Image classification data set "Dataset" (BHISHMA108/Smart-Vision-Flipkart-Grid-6.0-Project on GitHub). Class labels (5): fully ripe, overripe, perished, semi ripe, unripe.

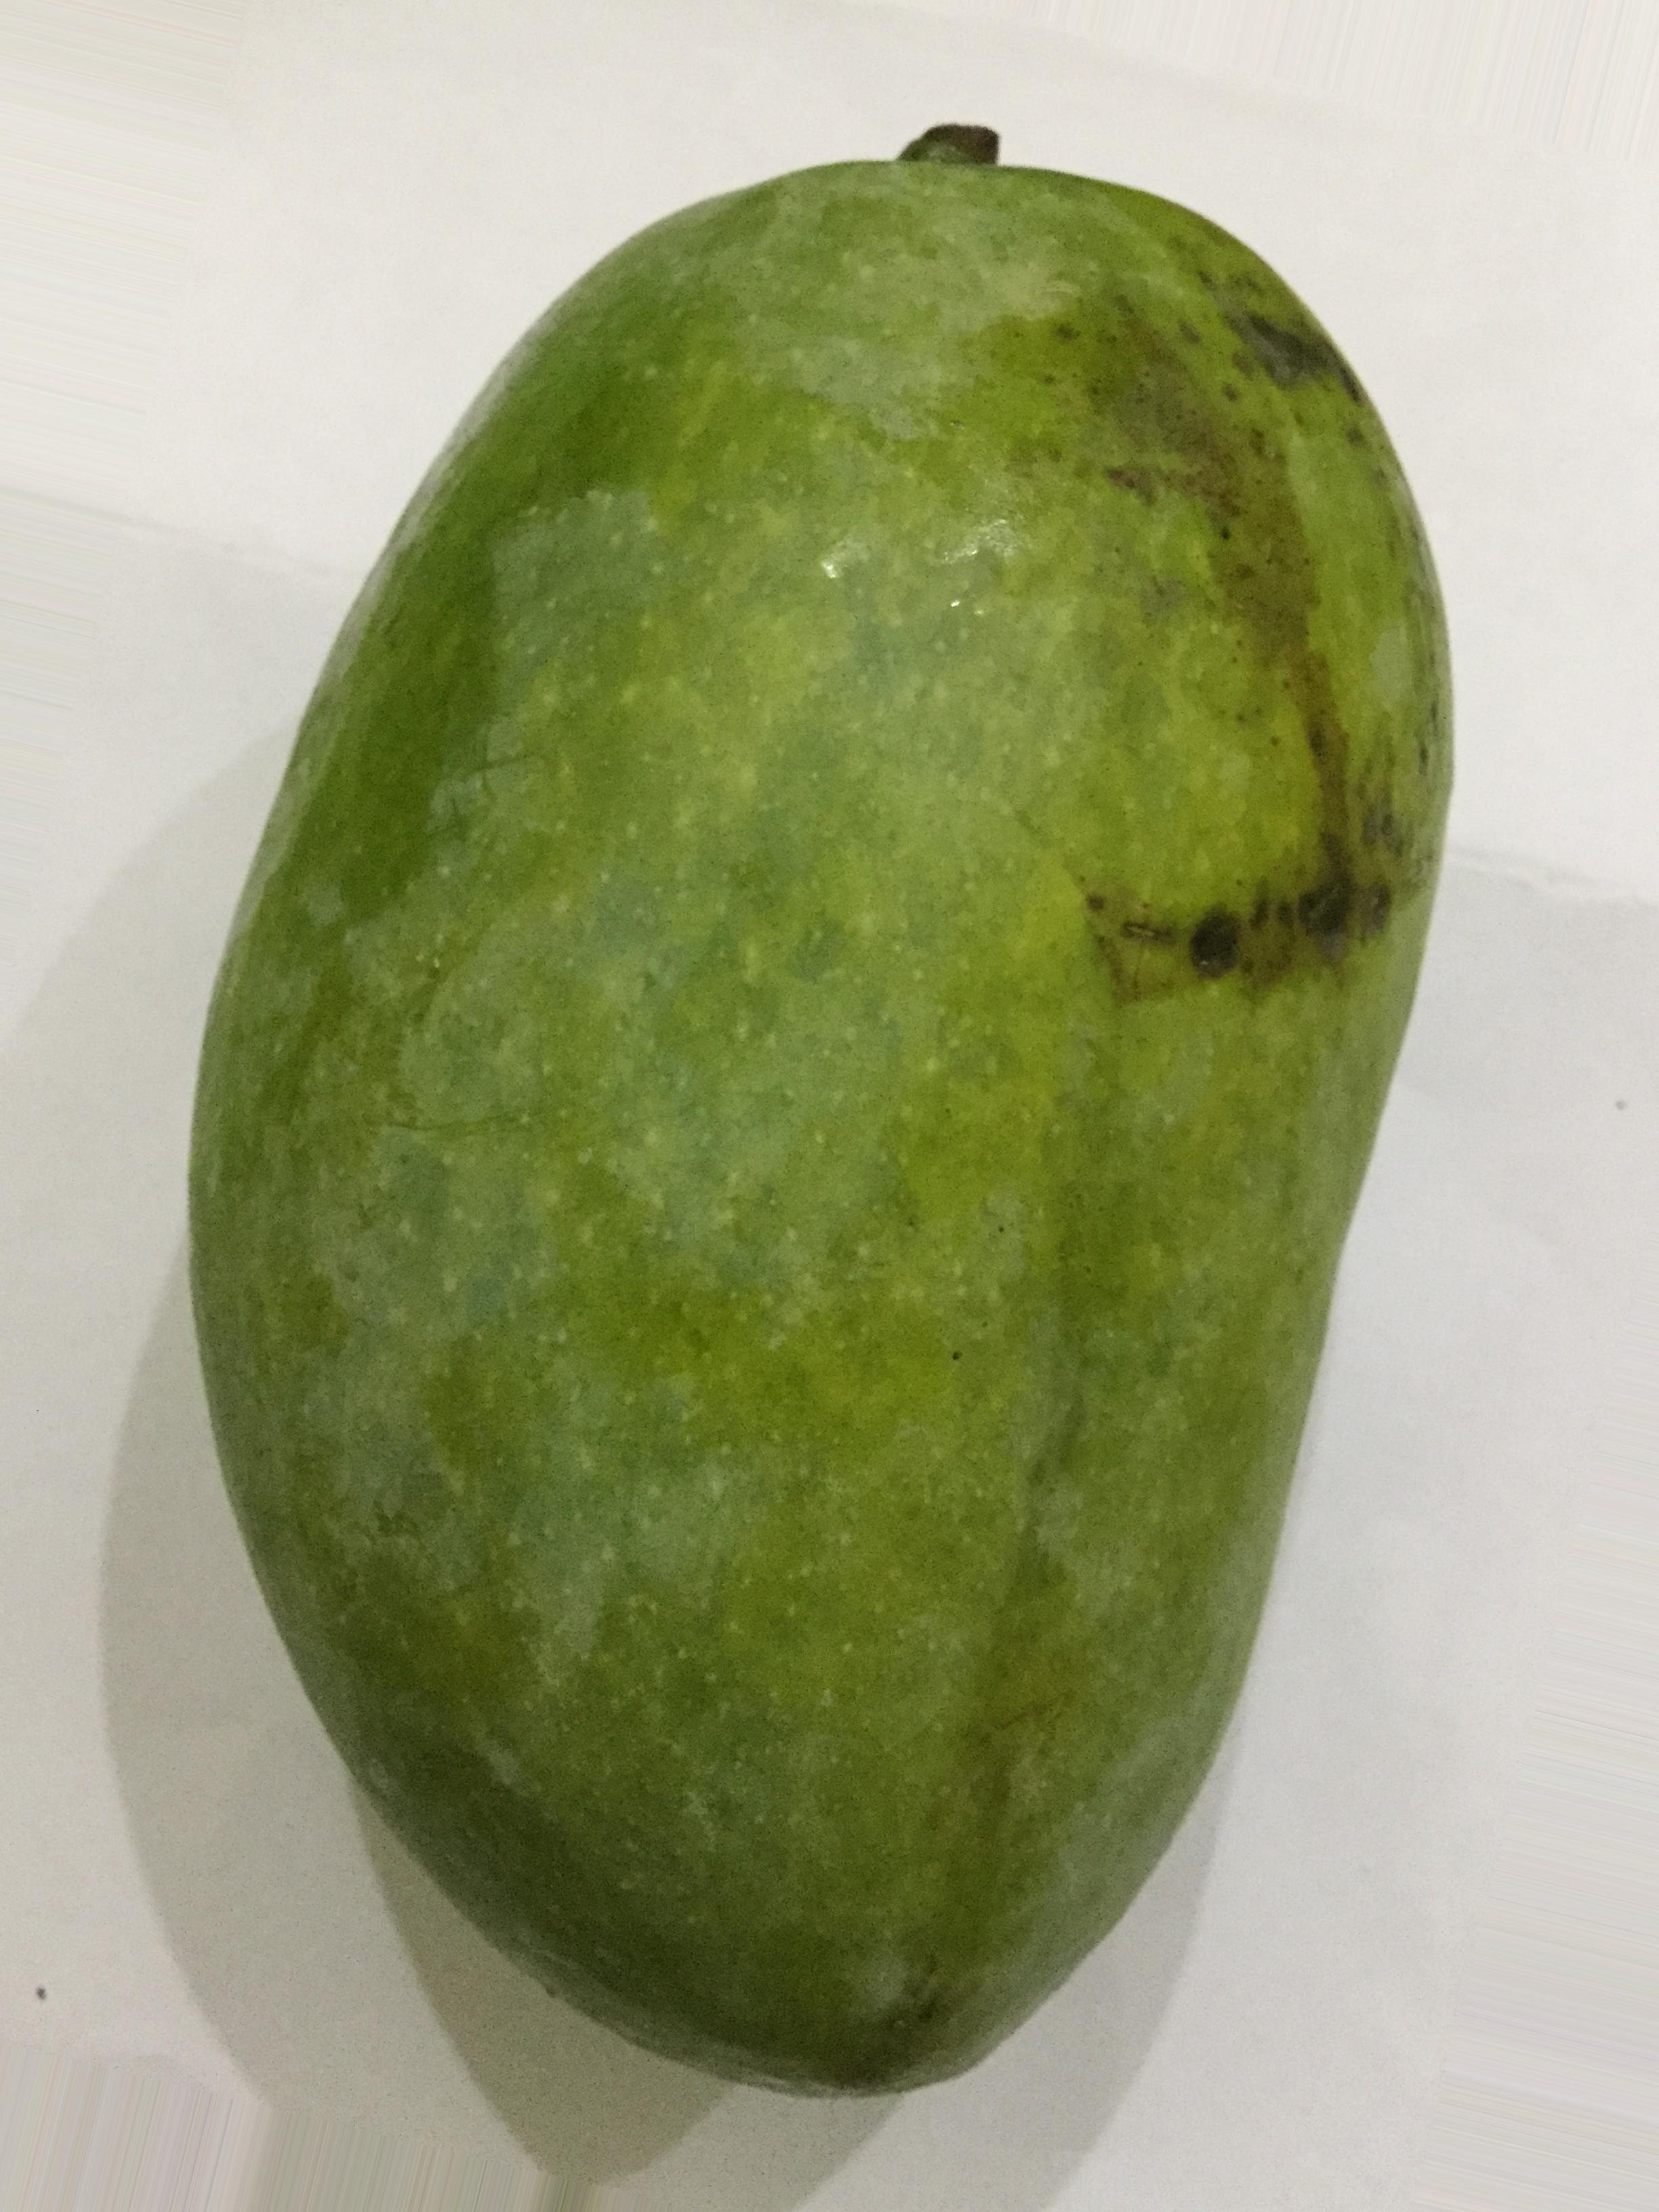
Label: unripe

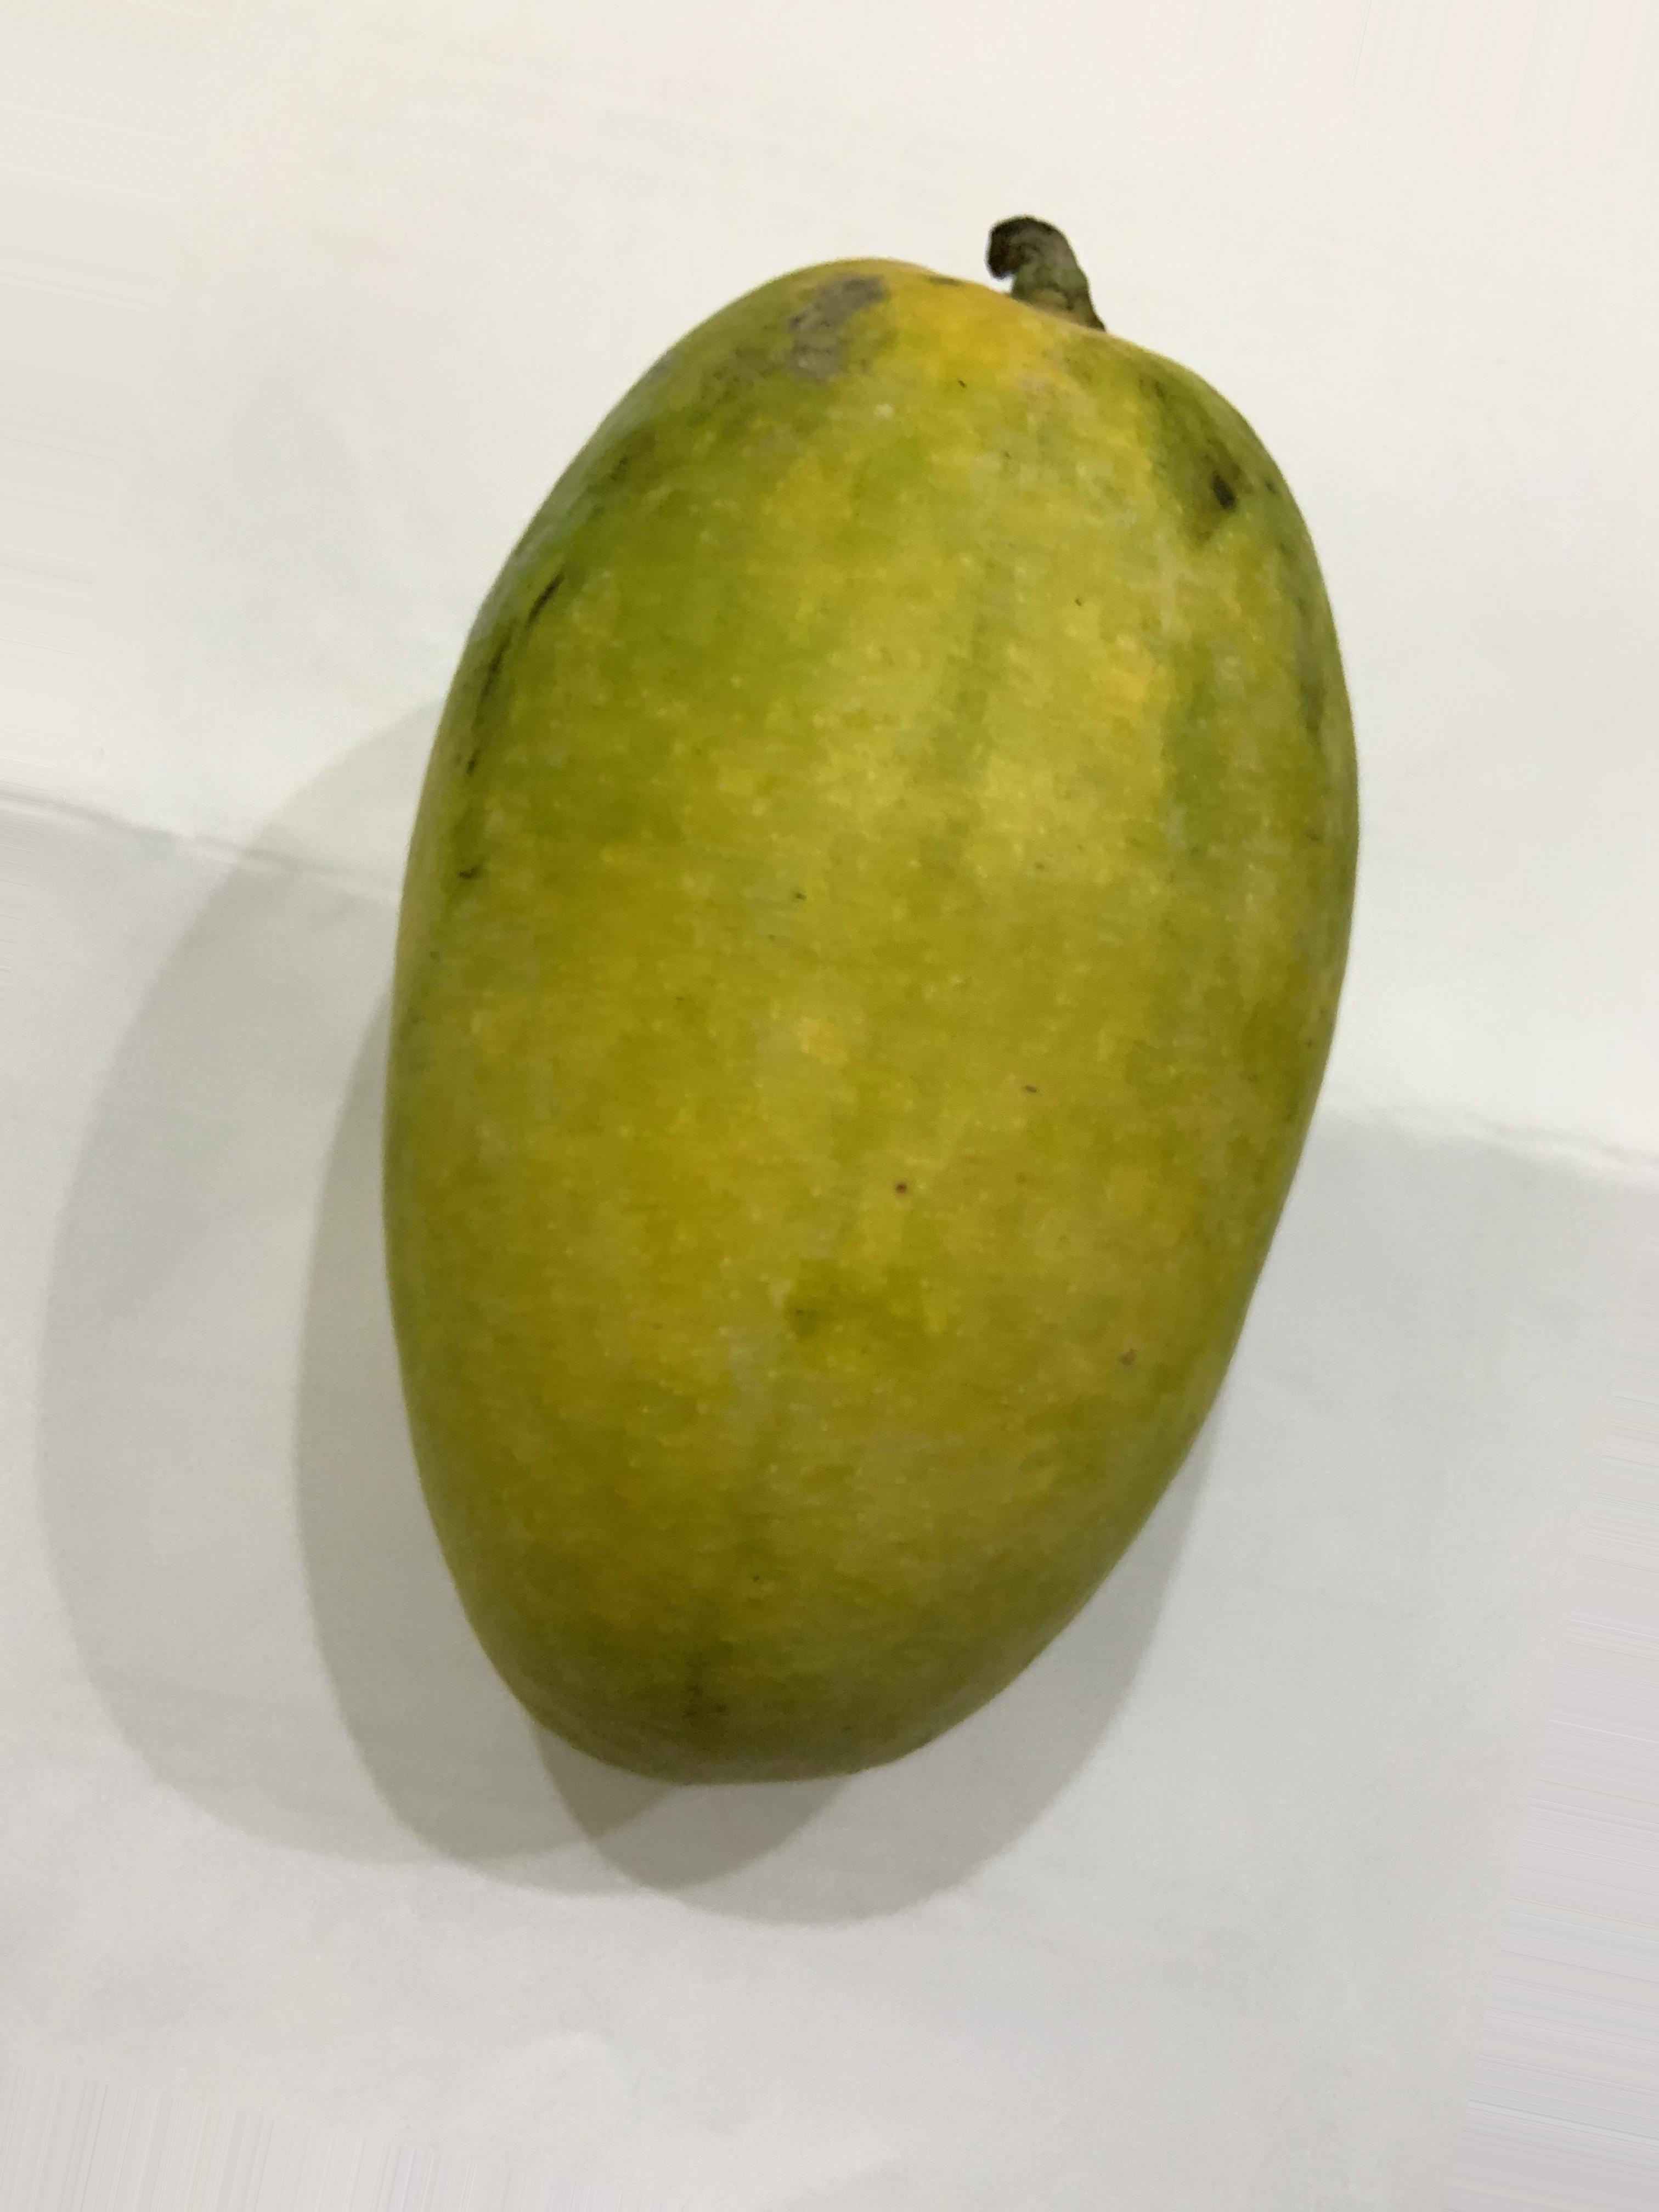
Label: fully ripe

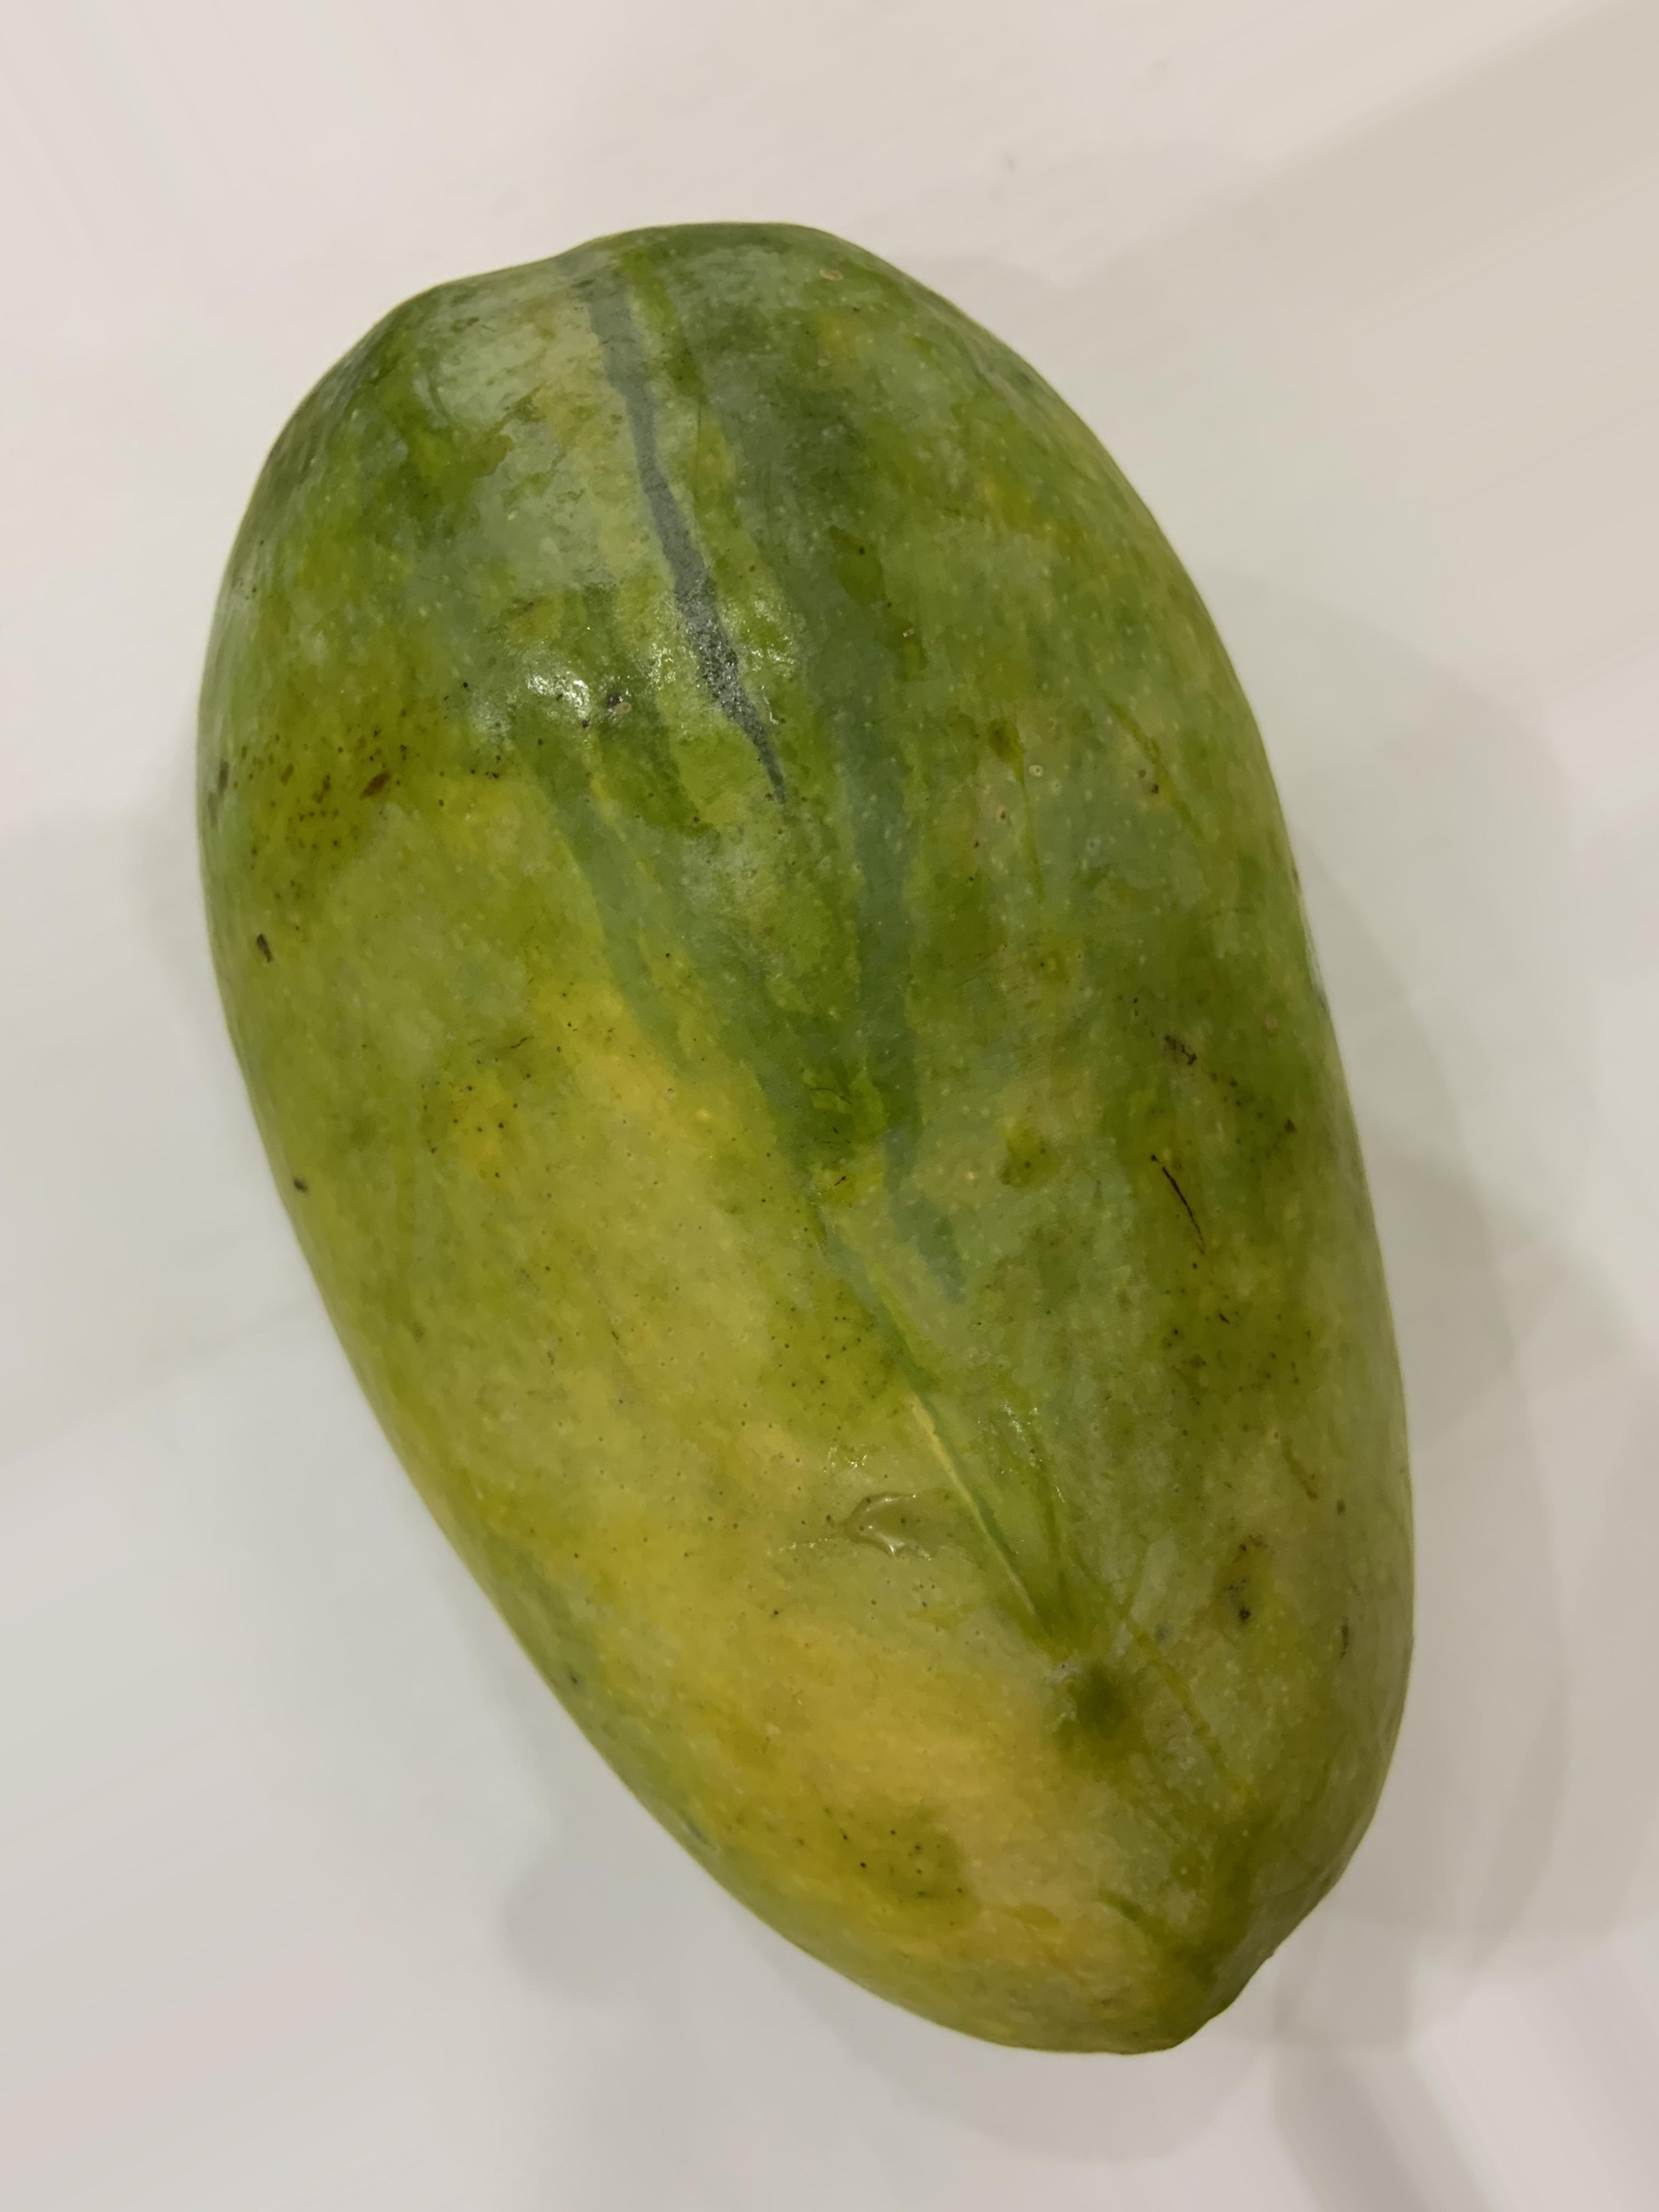
Label: semi ripe

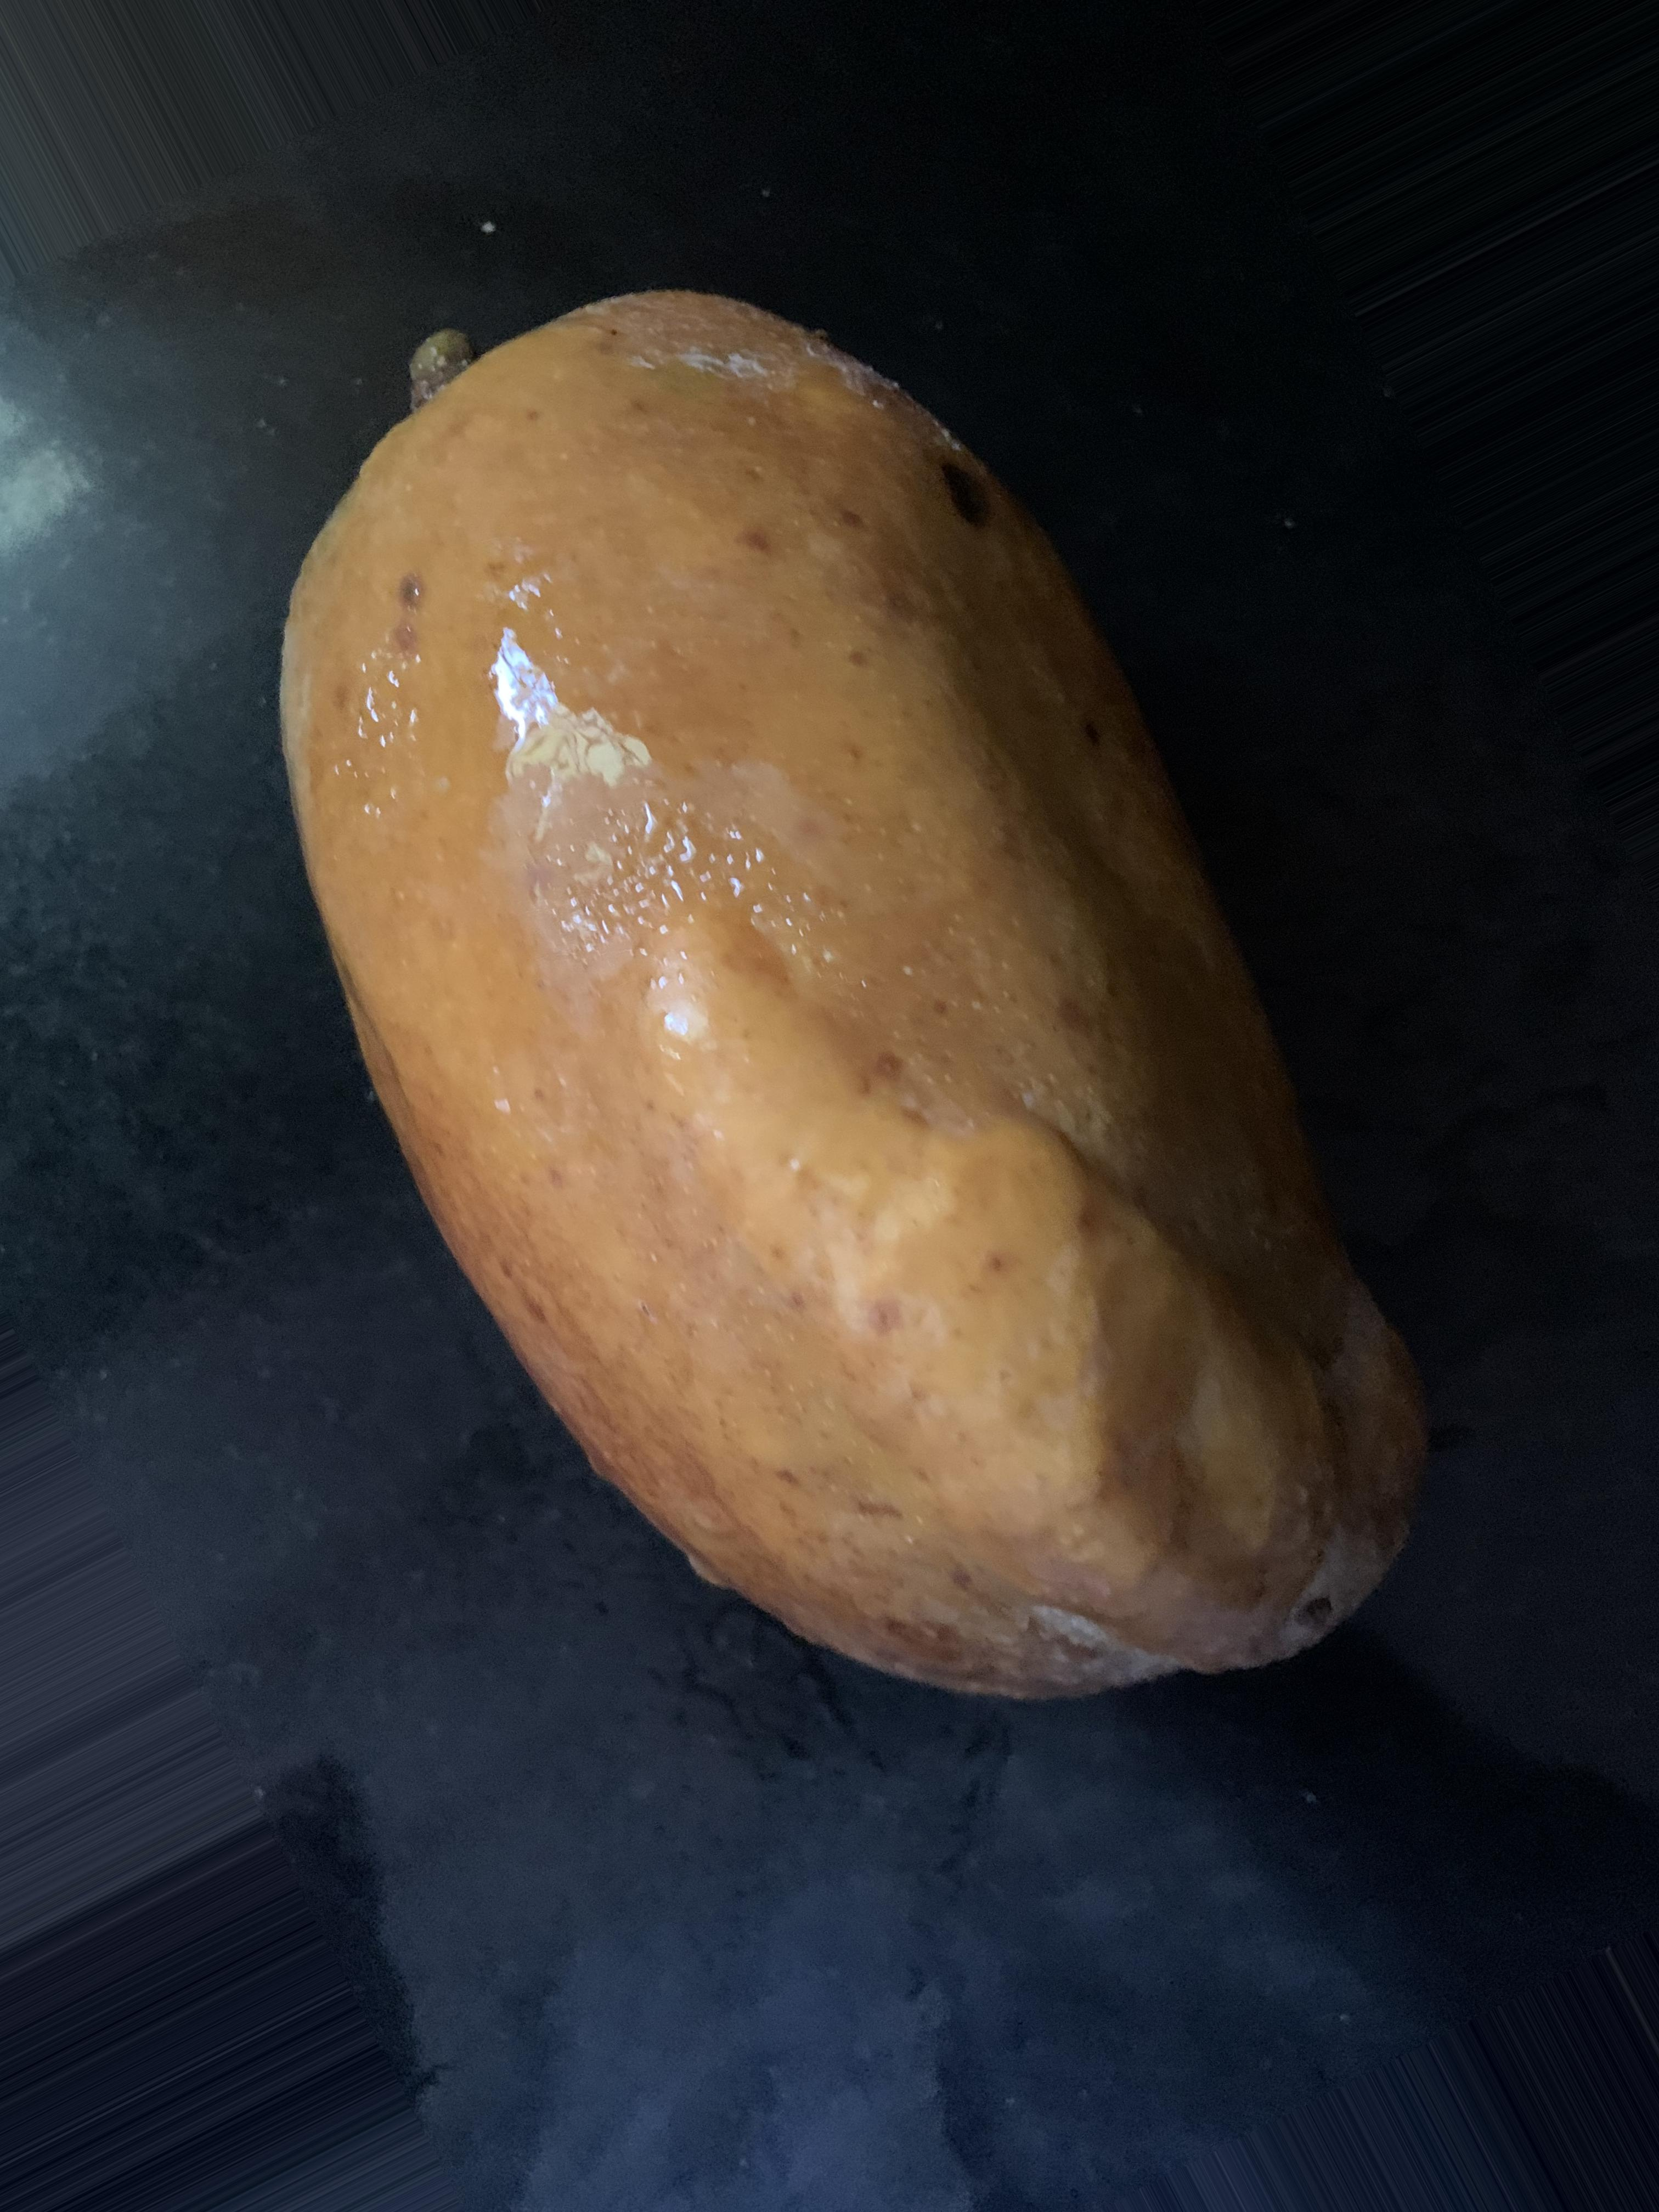
Label: perished

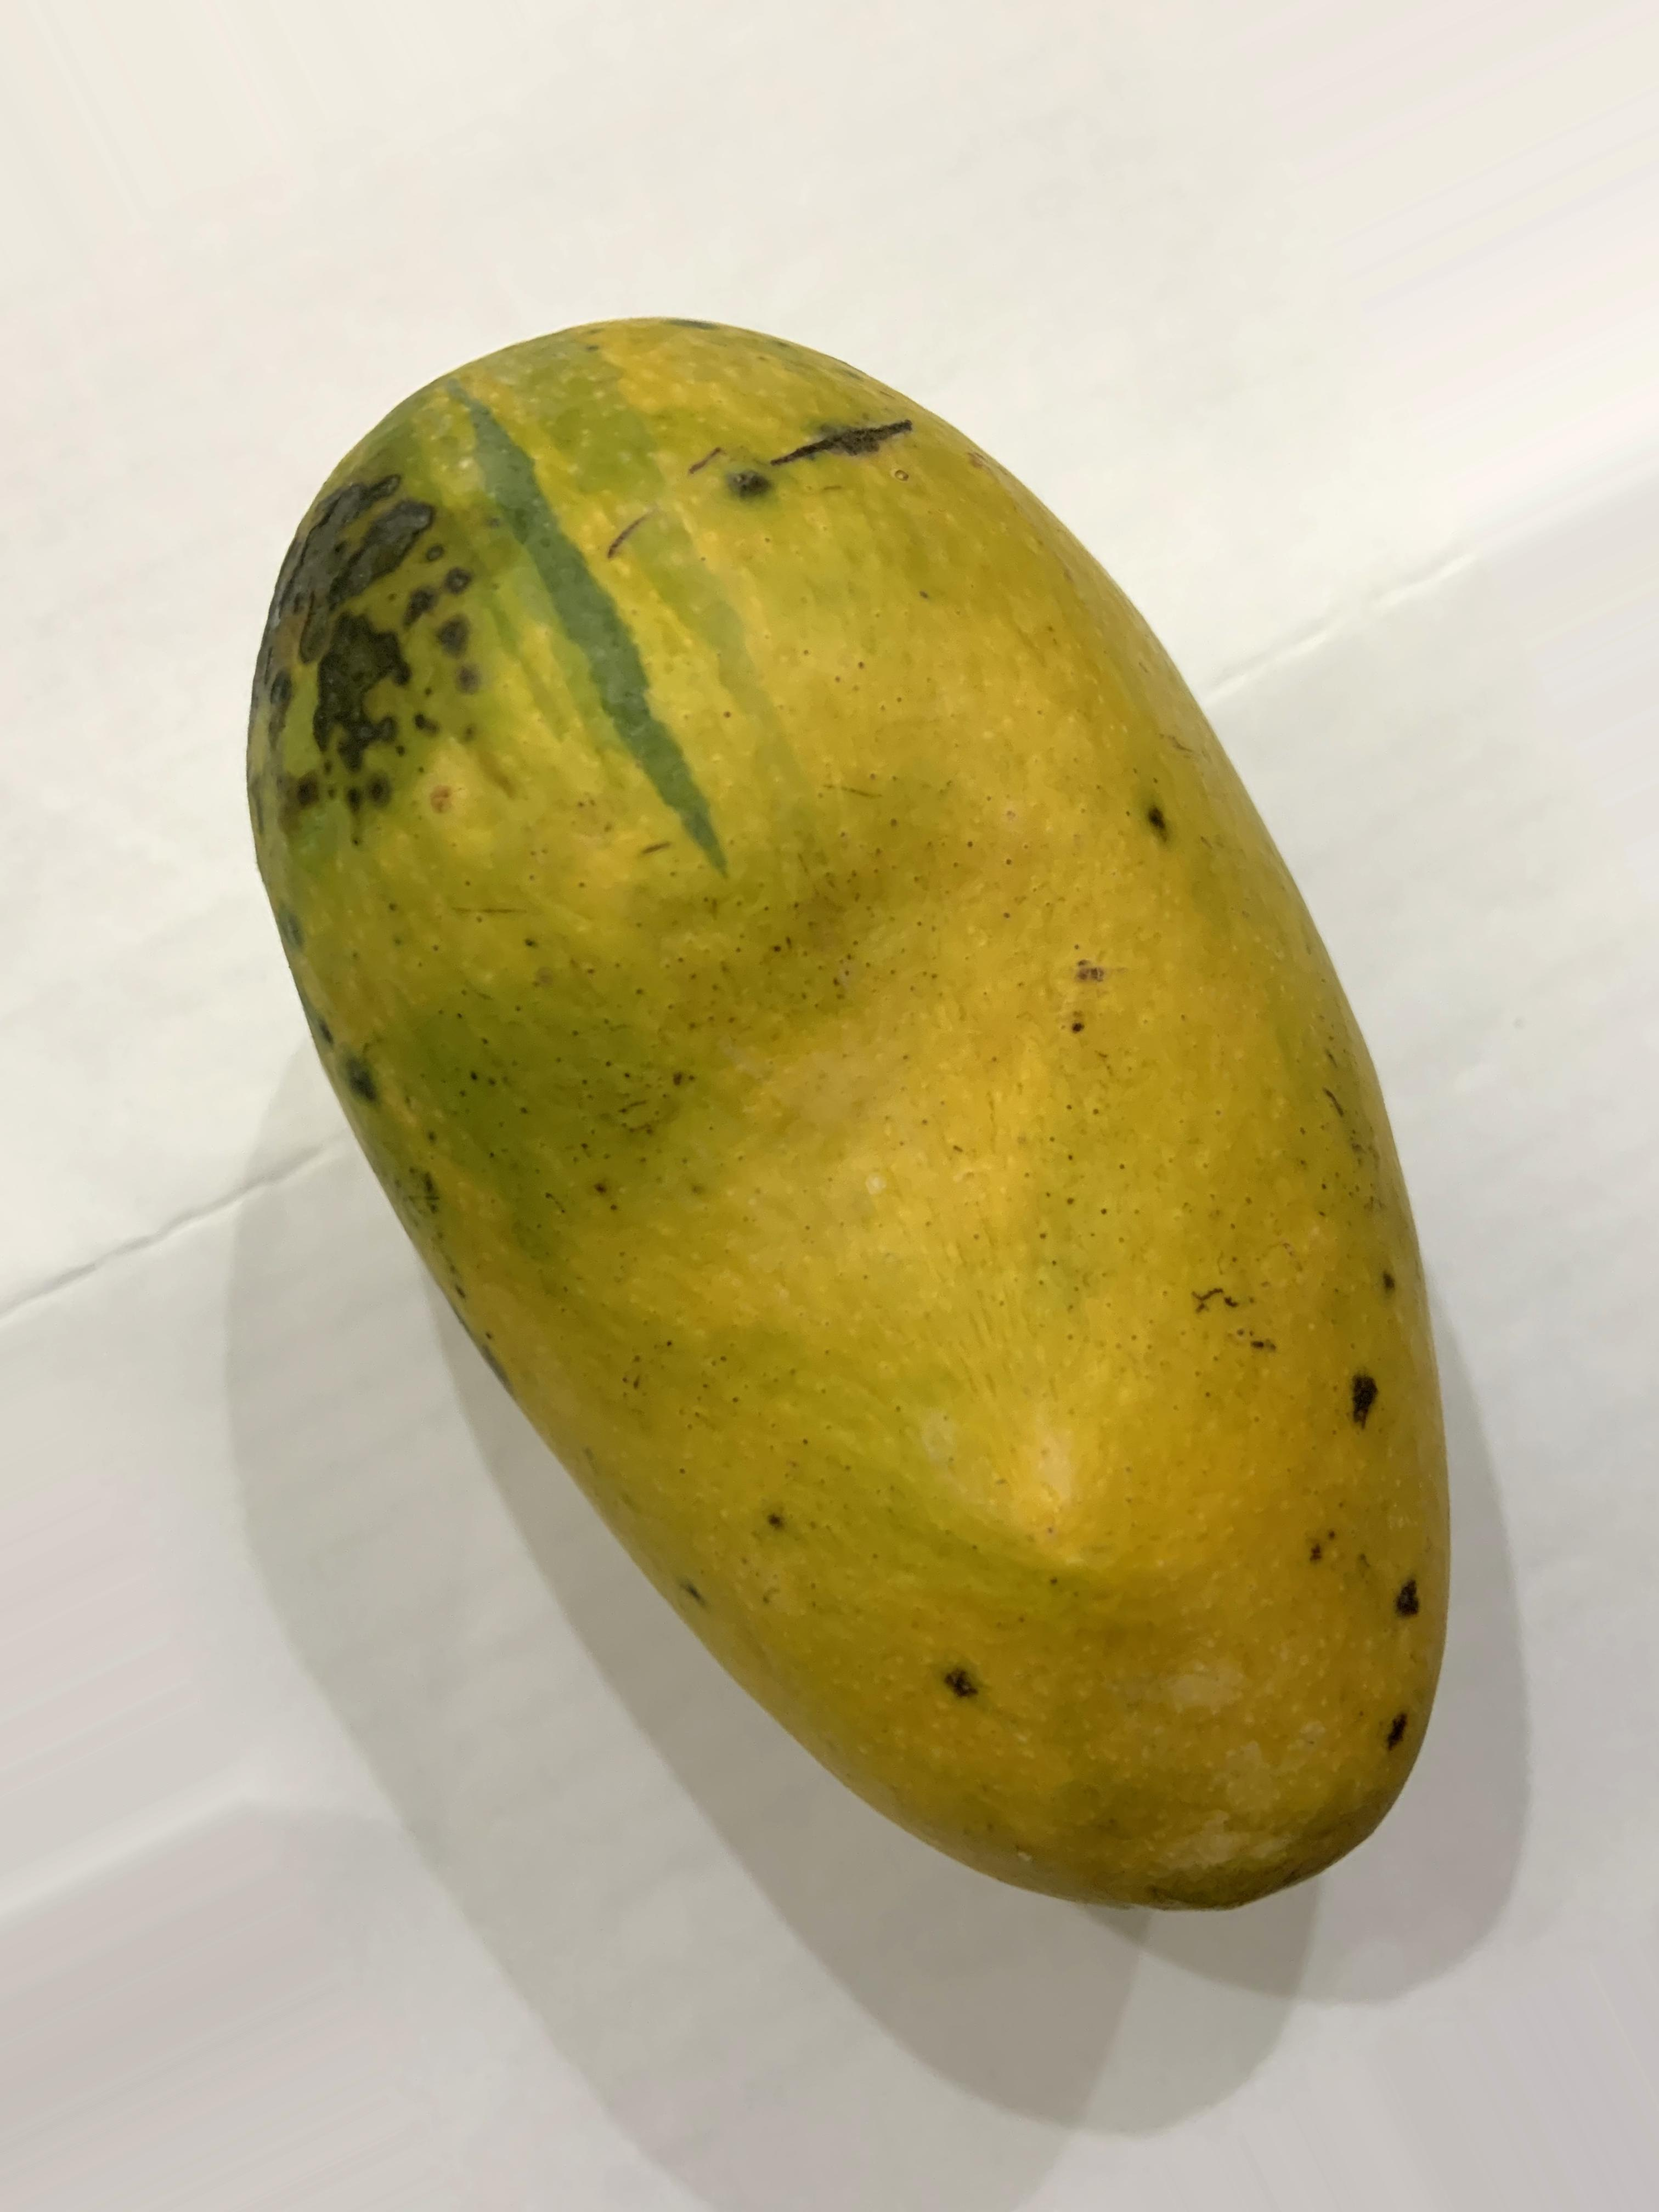
Label: overripe

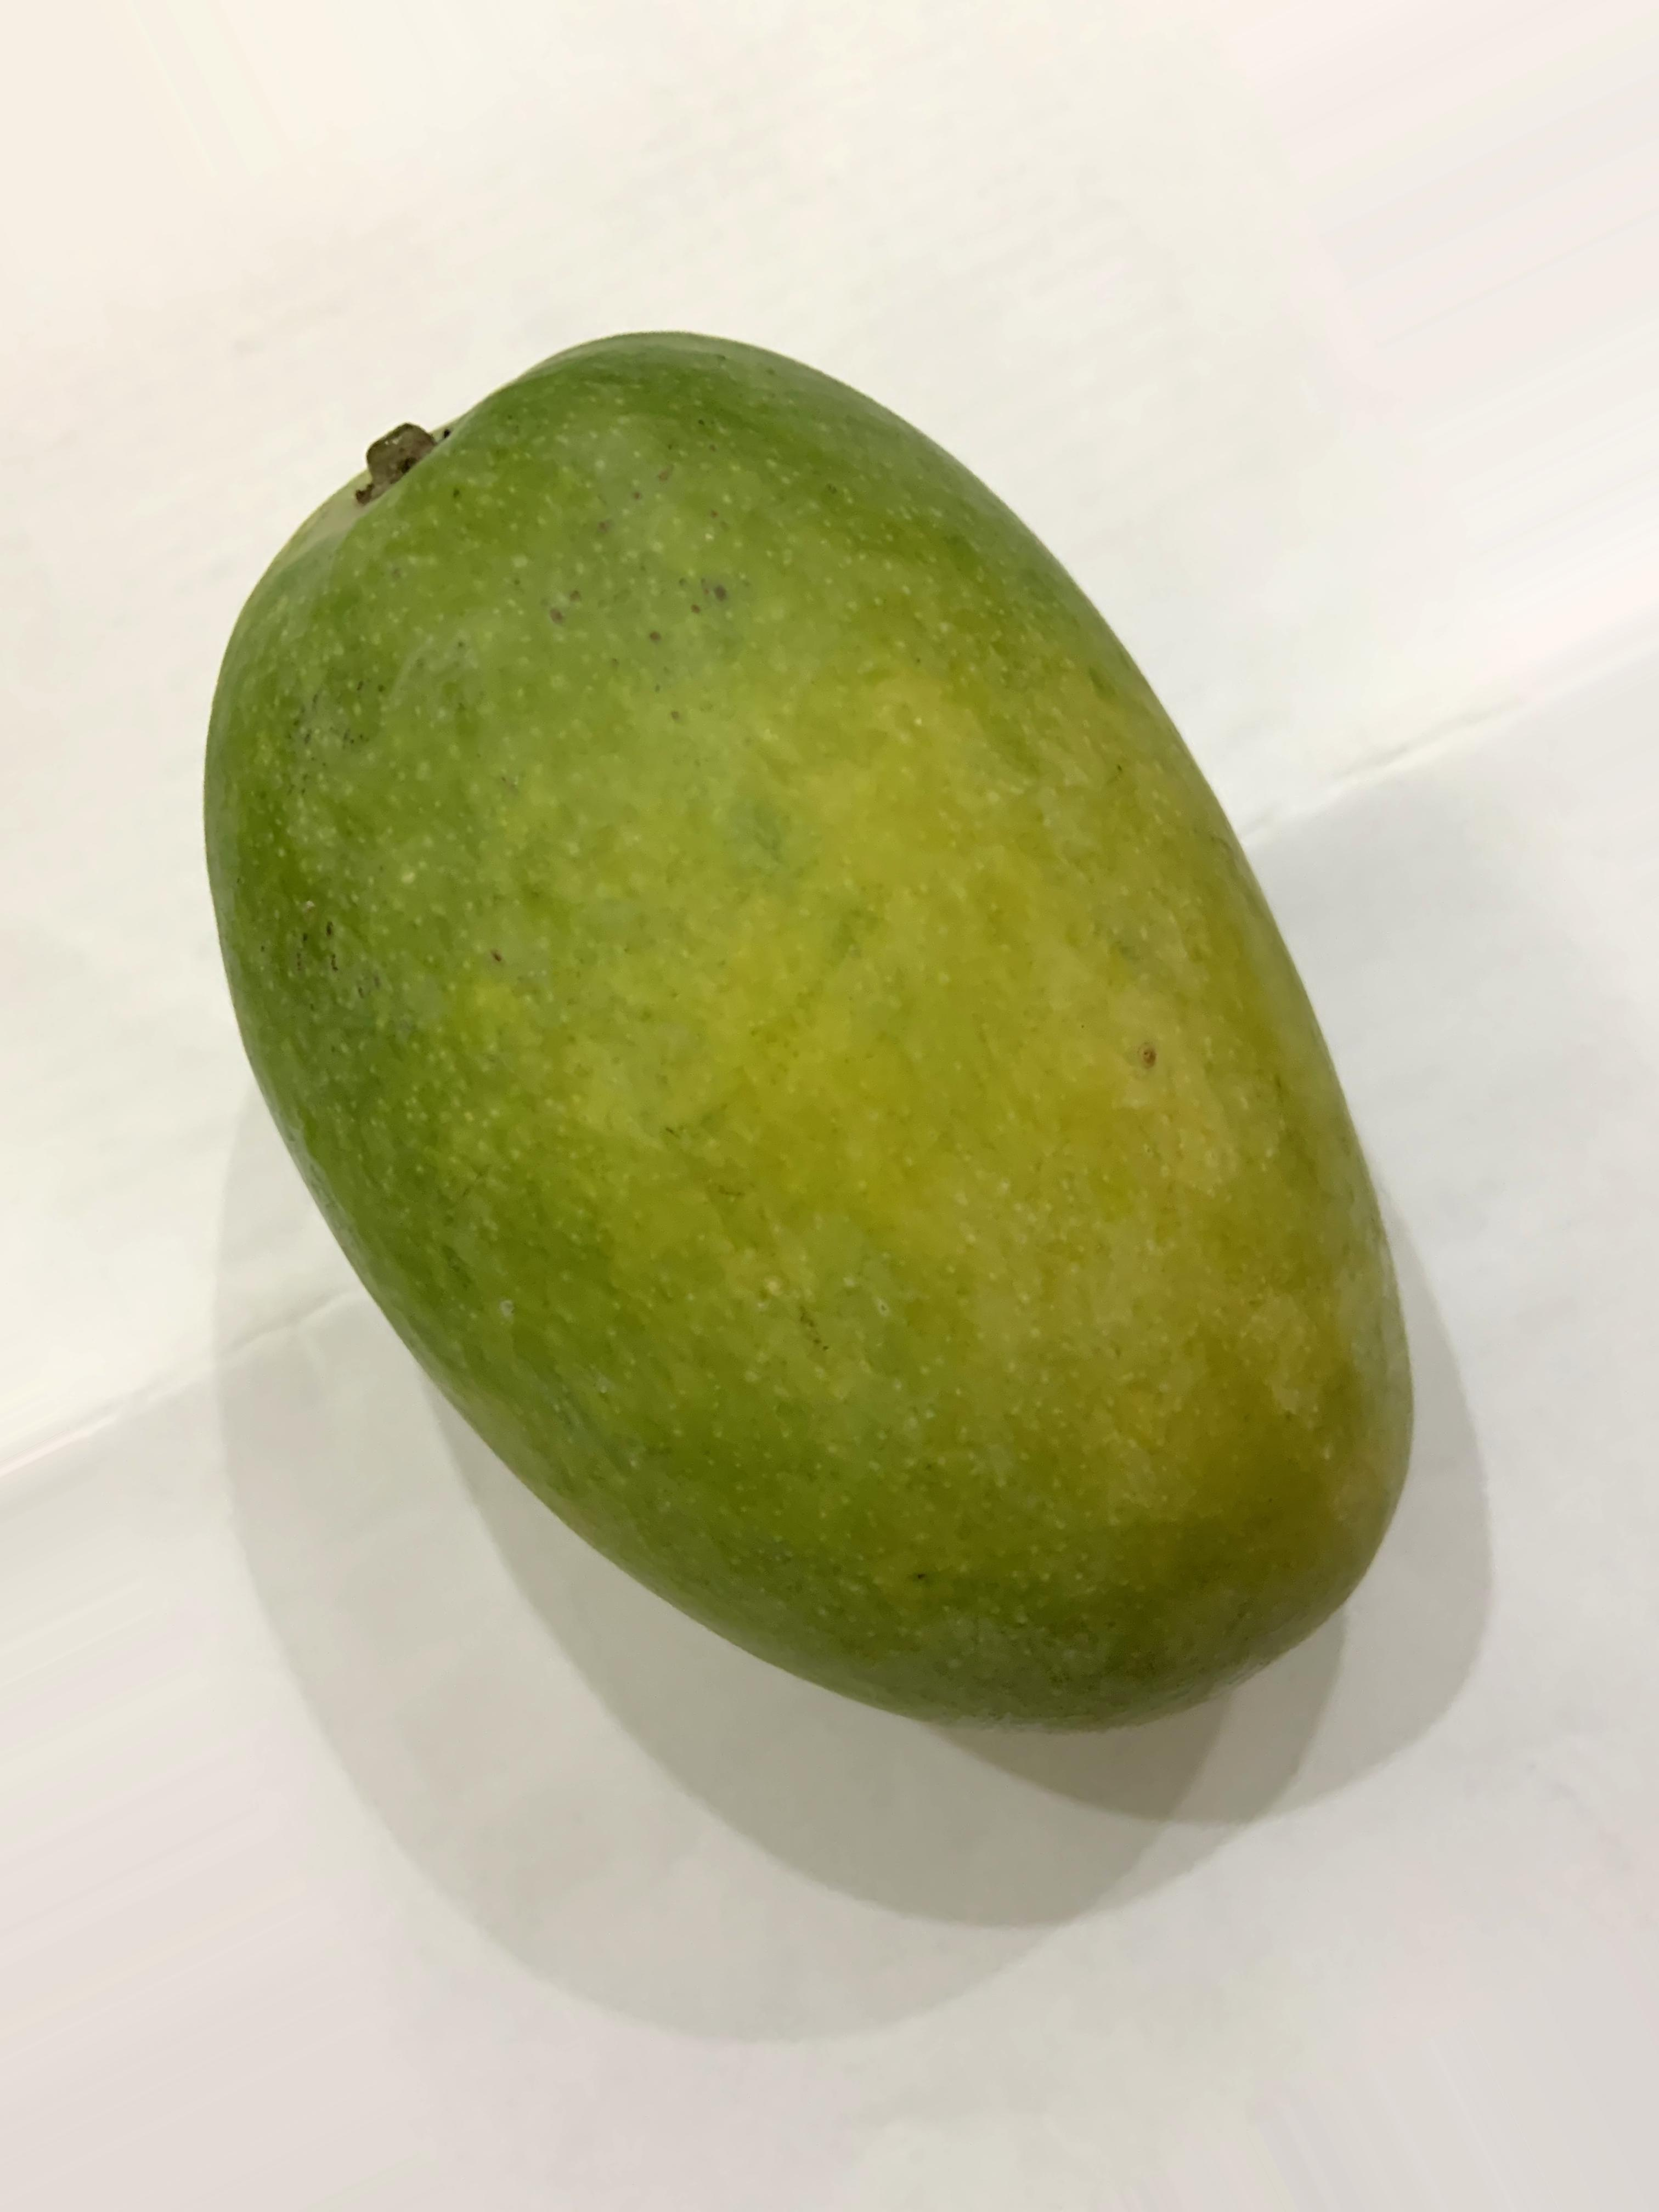
Label: unripe
